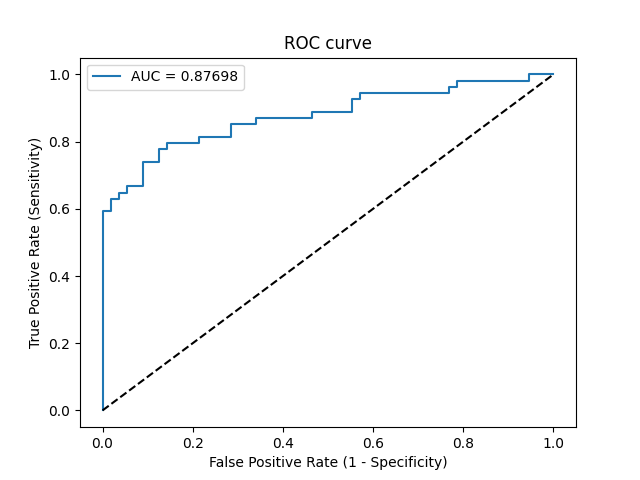

The file beside this chart, header and first rows:
Threshold, Sensitivity, Specificity, NPV, PPV
inf, 0.0, 1.0, 0.5091, 0
1.0, 0.01852, 1.0, 0.5138, 1.0
0.8449, 0.5926, 1.0, 0.7179, 1.0
0.801, 0.5926, 0.9821, 0.7143, 0.9697
0.7717, 0.6296, 0.9821, 0.7333, 0.9714
0.7128, 0.6296, 0.9643, 0.7297, 0.9444
0.7047, 0.6481, 0.9643, 0.7397, 0.9459
0.702, 0.6481, 0.9464, 0.7361, 0.9211
0.6946, 0.6667, 0.9464, 0.7465, 0.9231
0.6326, 0.6667, 0.9107, 0.7391, 0.878
0.6114, 0.7407, 0.9107, 0.7846, 0.8889
0.5832, 0.7407, 0.875, 0.7778, 0.8511
0.5283, 0.7778, 0.875, 0.8033, 0.8571
0.5262, 0.7778, 0.8571, 0.8, 0.84
0.5216, 0.7963, 0.8571, 0.8136, 0.8431
0.4633, 0.7963, 0.7857, 0.8, 0.7818
0.458, 0.8148, 0.7857, 0.8148, 0.7857
0.4286, 0.8148, 0.7143, 0.8, 0.7333
0.3689, 0.8519, 0.7143, 0.8333, 0.7419
0.3549, 0.8519, 0.6607, 0.8222, 0.7077
0.3516, 0.8704, 0.6607, 0.8409, 0.7121
0.2791, 0.8704, 0.5357, 0.8108, 0.6438
0.2736, 0.8889, 0.5357, 0.8333, 0.6486
0.2413, 0.8889, 0.4464, 0.8065, 0.6076
0.2338, 0.9259, 0.4464, 0.8621, 0.6173
0.23, 0.9259, 0.4286, 0.8571, 0.6098
0.2236, 0.9444, 0.4286, 0.8889, 0.6145
0.156, 0.9444, 0.2321, 0.8125, 0.5426
0.1475, 0.963, 0.2321, 0.8667, 0.5474
0.1426, 0.963, 0.2143, 0.8571, 0.5417
0.1263, 0.9815, 0.2143, 0.9231, 0.5464
0.02947, 0.9815, 0.05357, 0.75, 0.5
0.02092, 1.0, 0.05357, 1.0, 0.5047
0.0005011, 1.0, 0.0, 0, 0.4909
